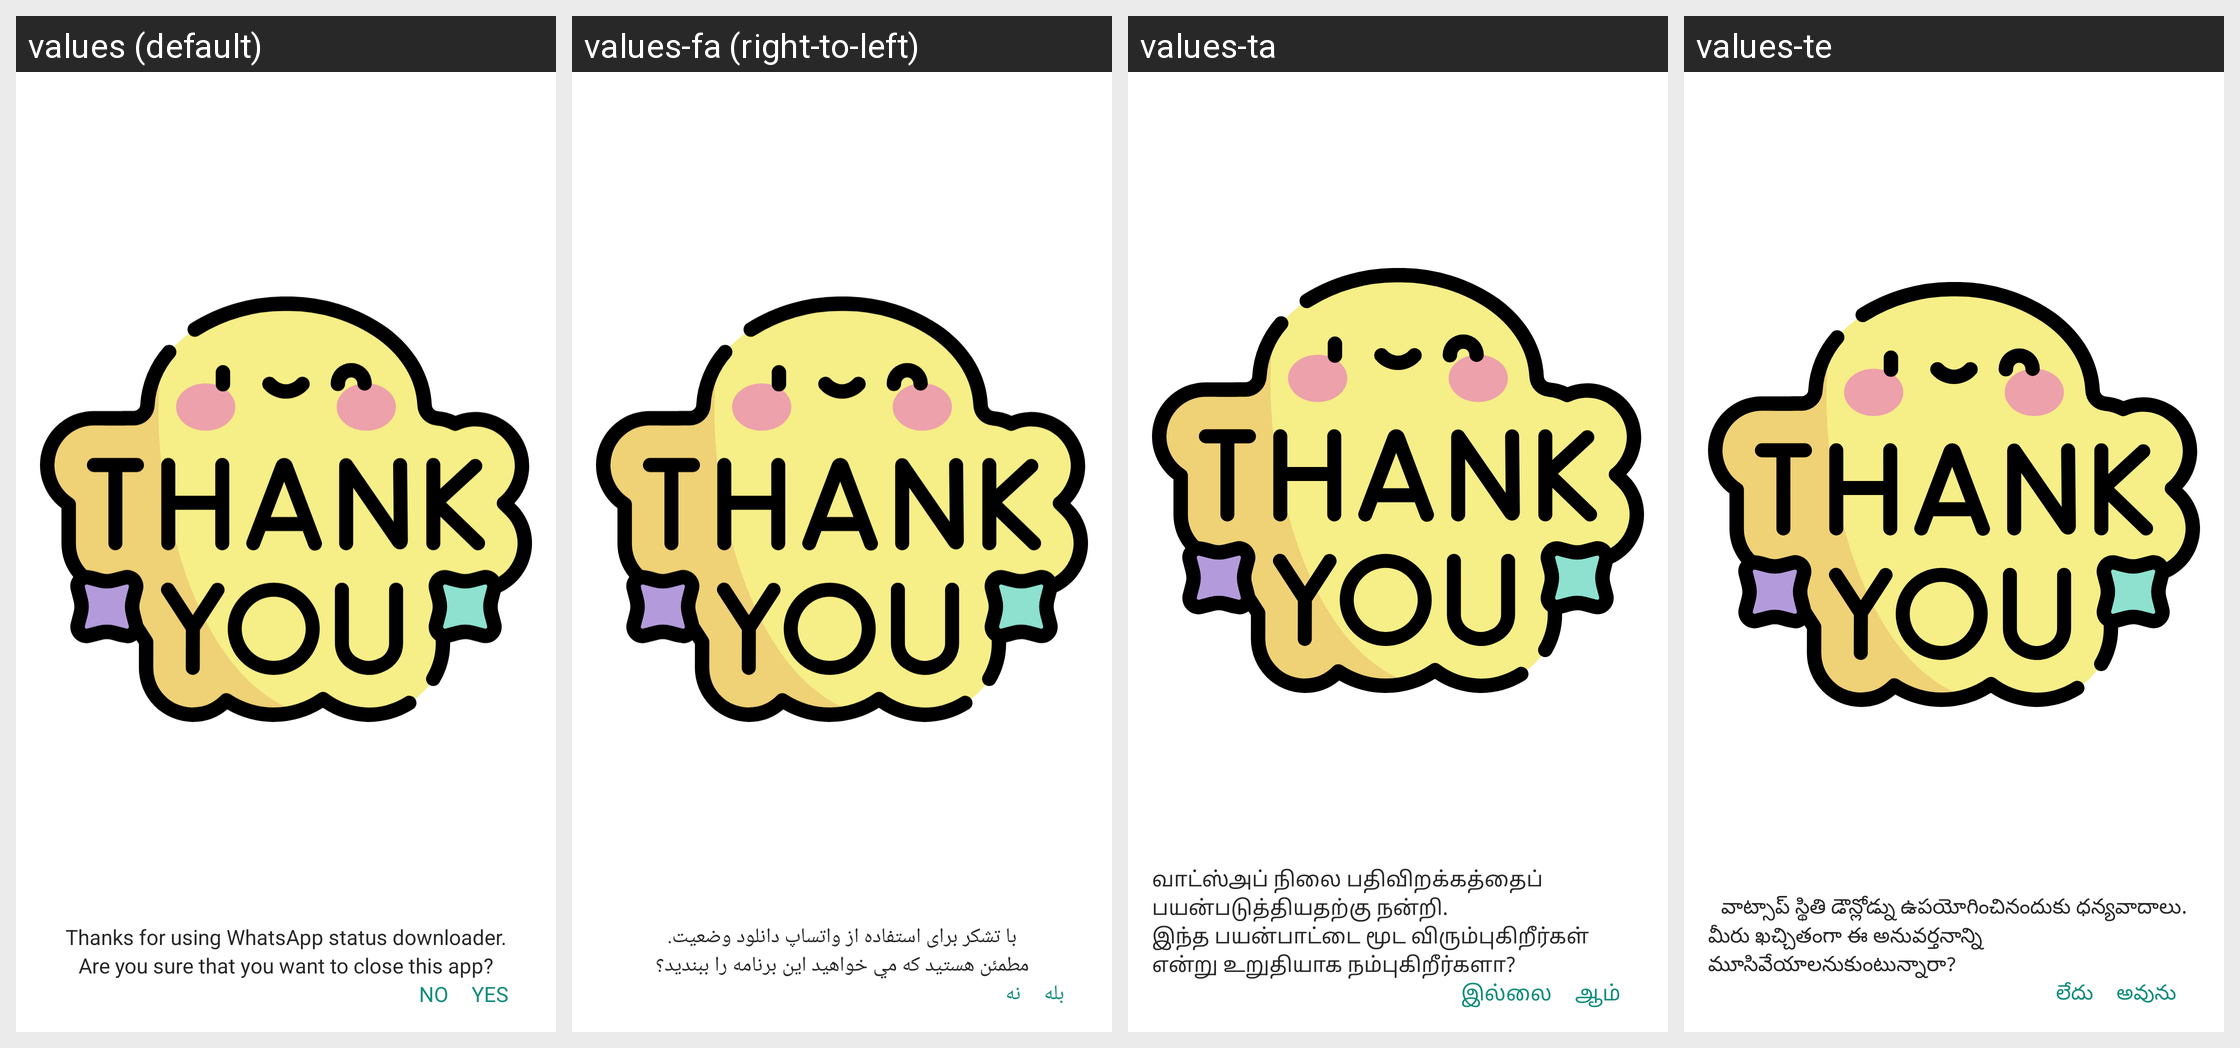

For this localized Android screen grid, give each drawn string resource with its value in every locale shown.
Android screen res/layout/back_dialog.xml rendered under 4 locales, left to right: values (default), values-fa (right-to-left), values-ta, values-te. Device: Nexus 5 (rendered at 1080×1920; each locale shown at half size, 540×960, under a caption strip naming it); theme AppTheme.
Other locales in the repository, not shown: values-am, values-ar, values-az, values-be, values-bn, values-ca, values-cs, values-da, values-de, values-el, values-es, values-et, values-eu, values-fr, values-gl, values-hi, values-hr, values-hu, values-hy, values-in, values-is, values-it, values-ja, values-ka, values-kk, values-km, values-kn, values-ko, values-ky, values-lo, values-lt, values-lv, values-mn, values-mr, values-no, values-pa, values-ro, values-ru, values-sl, values-sr, values-th, values-tr, values-uk, values-vi, values-zh, values-zh-rHK, values-zu.
Strings drawn on this screen, with the default value and each locale's value (text and hints the layout hard-codes, and strings that could not be matched under every locale, appear in the picture but are not listed):

are_you_sure_that_you_want_to_close_this_app
  values: Are you sure that you want to close this app?
  values-fa: مطمئن هستيد كه مي خواهيد اين برنامه را ببنديد؟
  values-ta: இந்த பயன்பாட்டை மூட விரும்புகிறீர்கள் என்று உறுதியாக நம்புகிறீர்களா?
  values-te: మీరు ఖచ్చితంగా ఈ అనువర్తనాన్ని మూసివేయాలనుకుంటున్నారా?

thanks_for_using_whatsapp_status_downloader
  values: Thanks for using WhatsApp status downloader.
  values-fa: با تشکر برای استفاده از واتساپ دانلود وضعیت.
  values-ta: வாட்ஸ்அப் நிலை பதிவிறக்கத்தைப் பயன்படுத்தியதற்கு நன்றி.
  values-te: వాట్సాప్ స్థితి డౌన్లోడ్ను ఉపయోగించినందుకు ధన్యవాదాలు.

yes
  values: YES
  values-fa: بله
  values-ta: ஆம்
  values-te: అవును

no
  values: NO
  values-fa: نه
  values-ta: இல்லை
  values-te: లేదు
